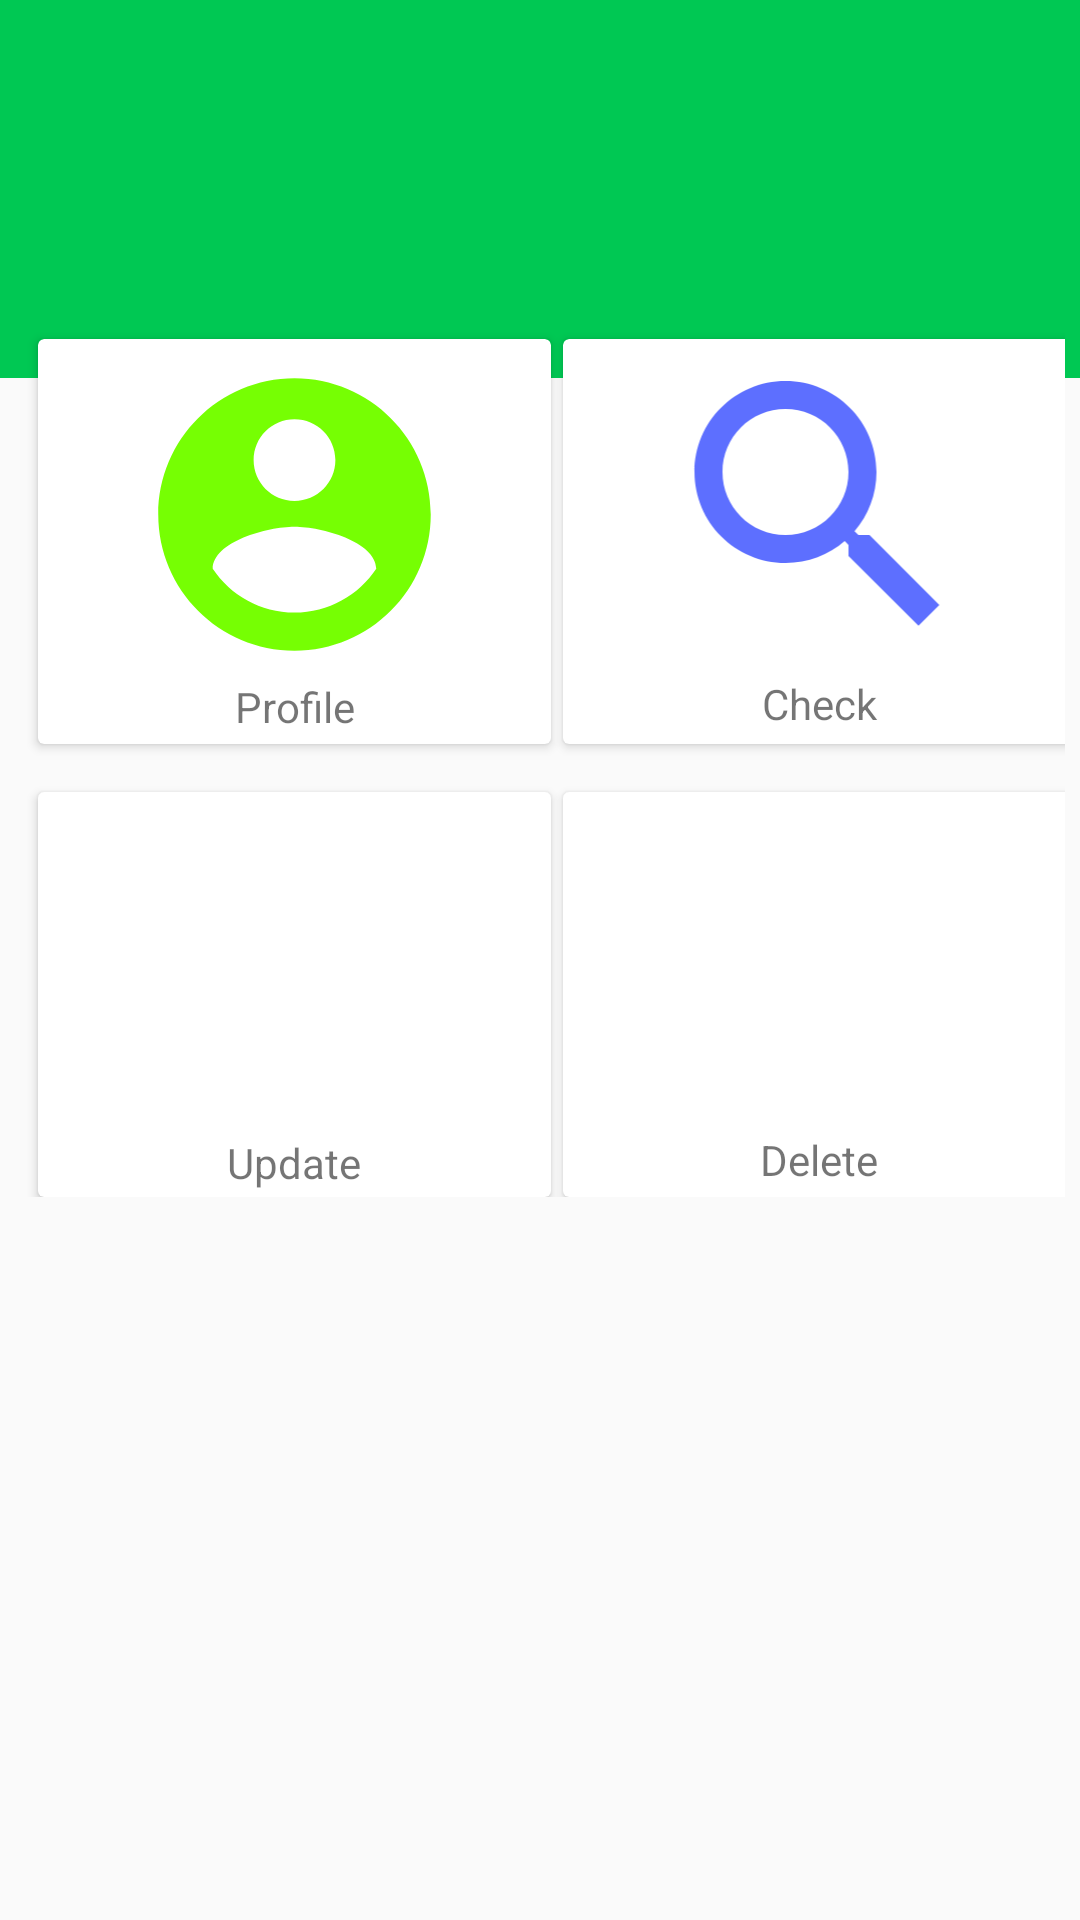

Produce the Android XML layout that renders to this screen, including the resource entries it uses.
<!-- AndroidManifest.xml: application theme AppTheme -->
<!-- res/layout/activity_profile.xml -->
<?xml version="1.0" encoding="utf-8"?>
<androidx.constraintlayout.widget.ConstraintLayout xmlns:android="http://schemas.android.com/apk/res/android"
    xmlns:app="http://schemas.android.com/apk/res-auto"
    xmlns:tools="http://schemas.android.com/tools"
    android:layout_width="match_parent"
    android:layout_height="match_parent"
    tools:context=".Components.Profile">

    <androidx.constraintlayout.widget.ConstraintLayout
        android:layout_width="match_parent"
        android:layout_height="126dp"
        android:background="#00C853"
        app:layout_constraintEnd_toEndOf="parent"
        app:layout_constraintTop_toTopOf="parent">


    </androidx.constraintlayout.widget.ConstraintLayout>

    <ScrollView
        android:id="@+id/scrollView2"
        android:layout_width="fill_parent"
        android:layout_height="fill_parent"
        app:layout_constraintBottom_toBottomOf="parent"
        app:layout_constraintEnd_toEndOf="parent"
        app:layout_constraintStart_toStartOf="parent"
        app:layout_constraintTop_toTopOf="parent">

        <androidx.constraintlayout.widget.ConstraintLayout
            android:layout_width="match_parent"
            android:layout_height="match_parent"
            android:padding="5dp">

            <TextView
                android:id="@+id/text_id"
                android:layout_width="match_parent"
                android:layout_height="40dp"
                android:layout_marginTop="68dp"
                app:layout_constraintTop_toTopOf="parent"
                tools:layout_editor_absoluteX="13dp" />

            <androidx.cardview.widget.CardView
                android:id="@+id/cardView11"
                android:layout_width="171dp"
                android:layout_height="135dp"
                app:layout_constraintEnd_toStartOf="@+id/guideline5"
                app:layout_constraintStart_toStartOf="parent"
                app:layout_constraintTop_toBottomOf="@+id/text_id">

                <androidx.constraintlayout.widget.ConstraintLayout
                    android:layout_width="match_parent"
                    android:layout_height="match_parent">

                    <ImageView
                        android:id="@+id/profile"
                        android:layout_width="match_parent"
                        android:layout_height="109dp"
                        android:layout_marginTop="4dp"
                        android:src="@drawable/profile"
                        app:layout_constraintEnd_toEndOf="parent"
                        app:layout_constraintHorizontal_bias="1.0"
                        app:layout_constraintStart_toStartOf="parent"
                        app:layout_constraintTop_toTopOf="parent" />

                    <TextView
                        android:id="@+id/profile_text_id"
                        android:layout_width="match_parent"
                        android:layout_height="wrap_content"
                        android:gravity="center_horizontal"
                        android:text="Profile"
                        android:textAlignment="center"
                        app:layout_constraintTop_toBottomOf="@+id/profile"
                        tools:layout_editor_absoluteX="0dp" />

                </androidx.constraintlayout.widget.ConstraintLayout>

            </androidx.cardview.widget.CardView>

            <androidx.cardview.widget.CardView
                android:id="@+id/cardView12"
                android:layout_width="171dp"
                android:layout_height="135dp"
                app:layout_constraintBottom_toBottomOf="@+id/cardView11"
                app:layout_constraintEnd_toEndOf="parent"
                app:layout_constraintStart_toStartOf="@+id/guideline5"
                app:layout_constraintTop_toTopOf="@+id/cardView11">

                <androidx.constraintlayout.widget.ConstraintLayout
                    android:layout_width="match_parent"
                    android:layout_height="match_parent">

                    <ImageView
                        android:id="@+id/check_profile_id"
                        android:layout_width="187dp"
                        android:layout_height="112dp"
                        android:src="@drawable/check_ic"
                        app:layout_constraintEnd_toEndOf="parent"
                        app:layout_constraintStart_toStartOf="parent"
                        app:layout_constraintTop_toTopOf="parent" />

                    <TextView
                        android:id="@+id/check_profile_text_id"
                        android:layout_width="match_parent"
                        android:layout_height="wrap_content"
                        android:gravity="center_horizontal"
                        android:text="Check"
                        android:textAlignment="center"
                        app:layout_constraintTop_toBottomOf="@+id/check_profile_id" />

                </androidx.constraintlayout.widget.ConstraintLayout>

            </androidx.cardview.widget.CardView>

            <androidx.cardview.widget.CardView
                android:id="@+id/cardView13"
                android:layout_width="171dp"
                android:layout_height="135dp"
                android:layout_marginTop="16dp"
                app:layout_constraintEnd_toEndOf="@+id/cardView11"
                app:layout_constraintHorizontal_bias="0.0"
                app:layout_constraintStart_toStartOf="@+id/cardView11"
                app:layout_constraintTop_toBottomOf="@+id/cardView11">

                <androidx.constraintlayout.widget.ConstraintLayout
                    android:layout_width="match_parent"
                    android:layout_height="match_parent">

                    <ImageView
                        android:id="@+id/update_id"
                        android:layout_width="188dp"
                        android:layout_height="107dp"
                        android:src="@drawable/update__1"
                        app:layout_constraintEnd_toEndOf="parent"
                        app:layout_constraintStart_toStartOf="parent"
                        app:layout_constraintTop_toTopOf="parent" />

                    <TextView
                        android:id="@+id/update_text_id"
                        android:layout_width="match_parent"
                        android:layout_height="wrap_content"
                        android:layout_marginTop="7dp"
                        android:gravity="center_horizontal"
                        android:text="Update"
                        android:textAlignment="center"
                        app:layout_constraintTop_toBottomOf="@+id/update_id"
                        tools:layout_editor_absoluteX="16dp" />

                </androidx.constraintlayout.widget.ConstraintLayout>

            </androidx.cardview.widget.CardView>

            <androidx.cardview.widget.CardView
                android:layout_width="171dp"
                android:layout_height="135dp"
                app:layout_constraintBottom_toBottomOf="@+id/cardView13"
                app:layout_constraintEnd_toEndOf="@+id/cardView12"
                app:layout_constraintStart_toStartOf="@+id/cardView12"
                app:layout_constraintTop_toTopOf="@+id/cardView13">

                <androidx.constraintlayout.widget.ConstraintLayout
                    android:layout_width="match_parent"
                    android:layout_height="match_parent">

                    <ImageView
                        android:id="@+id/delete_id"
                        android:layout_width="168dp"
                        android:layout_height="104dp"
                        android:src="@drawable/delete"
                        app:layout_constraintEnd_toEndOf="parent"
                        app:layout_constraintStart_toStartOf="parent"
                        app:layout_constraintTop_toTopOf="parent" />

                    <TextView
                        android:id="@+id/delete_text_id"
                        android:layout_width="match_parent"
                        android:layout_height="wrap_content"
                        android:layout_marginTop="9dp"
                        android:gravity="center_horizontal"
                        android:text="Delete"
                        android:textAlignment="center"
                        app:layout_constraintTop_toBottomOf="@+id/delete_id"
                        tools:layout_editor_absoluteX="0dp" />

                </androidx.constraintlayout.widget.ConstraintLayout>


            </androidx.cardview.widget.CardView>

            <androidx.constraintlayout.widget.Guideline
                android:id="@+id/guideline5"
                android:layout_width="wrap_content"
                android:layout_height="wrap_content"
                android:orientation="vertical"
                app:layout_constraintGuide_begin="186dp" />


        </androidx.constraintlayout.widget.ConstraintLayout>


    </ScrollView>



</androidx.constraintlayout.widget.ConstraintLayout>
<!-- resources referenced by this layout -->
<resources>
  <!-- drawable check_ic (drawable) -->
  <vector android:height="24dp" android:tint="#5D6FFF"
      android:viewportHeight="24" android:viewportWidth="24"
      android:width="24dp" xmlns:android="http://schemas.android.com/apk/res/android">
      <path android:fillColor="@android:color/white" android:pathData="M15.5,14h-0.79l-0.28,-0.27C15.41,12.59 16,11.11 16,9.5 16,5.91 13.09,3 9.5,3S3,5.91 3,9.5 5.91,16 9.5,16c1.61,0 3.09,-0.59 4.23,-1.57l0.27,0.28v0.79l5,4.99L20.49,19l-4.99,-5zM9.5,14C7.01,14 5,11.99 5,9.5S7.01,5 9.5,5 14,7.01 14,9.5 11.99,14 9.5,14z"/>
  </vector>
  <!-- drawable profile (drawable) -->
  <vector android:height="24dp" android:tint="#76FF03"
      android:viewportHeight="24" android:viewportWidth="24"
      android:width="24dp" xmlns:android="http://schemas.android.com/apk/res/android">
      <path android:fillColor="@android:color/holo_blue_light" android:pathData="M12,2C6.48,2 2,6.48 2,12s4.48,10 10,10 10,-4.48 10,-10S17.52,2 12,2zM12,5c1.66,0 3,1.34 3,3s-1.34,3 -3,3 -3,-1.34 -3,-3 1.34,-3 3,-3zM12,19.2c-2.5,0 -4.71,-1.28 -6,-3.22 0.03,-1.99 4,-3.08 6,-3.08 1.99,0 5.97,1.09 6,3.08 -1.29,1.94 -3.5,3.22 -6,3.22z"/>
  </vector>
  <style name="AppTheme" parent="Theme.AppCompat.Light.NoActionBar">
          
          <item name="colorPrimary">#00C853</item>
          <item name="colorPrimaryDark">#00C853</item>
          <item name="colorAccent">#00C853</item>
      </style>
</resources>
